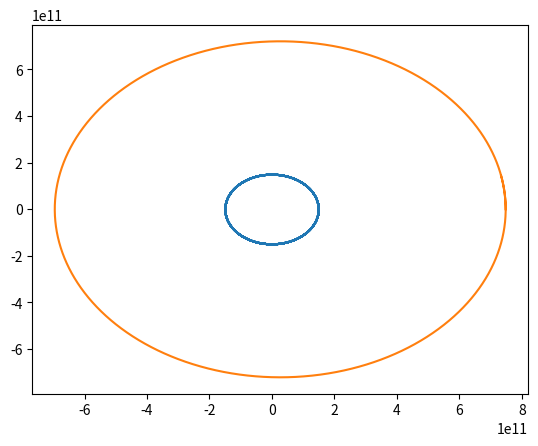

The script that saved this image:
import numpy as np
import matplotlib.pyplot as plt
G = 6.67430e-11  # Gravitationskonstanten 
M = 1.989e30    # mass of sun kg
m_j = 1.898e27 # mass of jupiter
m_e = 5.97e24 # mass of earth
AU = 1.496e11 # astronomical unit
X0_e = np.array([AU, 0, 0, 2.978e4]) # initial x,y,vx,vy
X0_j = np.array([5*AU, 0 ,0, 1.307e4])

time_step = 60*60*24

def ode_func(X_e,X_j):
    x_e ,y_e, vx_e, vy_e = X_e
    x_j, y_j, vx_j, vy_j = X_j
    r_e =np.sqrt(x_e**2+y_e**2)
    r_j = np.sqrt(x_j**2+y_j**2)
    r_e_to_j = np.sqrt((x_e-x_j)**2+(y_e-y_j)**2)
    ax_e = -x_e*G*M/r_e**3 -(x_j-x_e)*G*m_j/r_e_to_j**3
    ay_e = -y_e*G*M/r_e**3 -(y_j-y_e)*G*m_j/r_e_to_j**3
    ax_j = -x_j*G*M/r_j**3 -(x_e-x_j)*G*m_j/r_e_to_j**3
    ay_j = -y_j*G*M/r_j**3 -(y_e-y_j)*G*m_j/r_e_to_j**3
    x_e_prime = vx_e + ax_e*time_step
    y_e_prime = vy_e + ay_e*time_step
    x_j_prime = vx_j + ax_j*time_step
    y_j_prime = vy_j + ay_j*time_step

    X_e_derivs = np.array([x_e_prime,y_e_prime,ax_e,ay_e])
    X_j_derivs = np.array([x_j_prime,y_j_prime,ax_j,ay_j])
    return X_e_derivs,X_j_derivs

def euler(X0_e,X0_j):
    X_e = np.array(X0_e)
    X_j = np.array(X0_j)
    x_e_values = []
    y_e_values = []
    x_j_values = []
    y_j_values = []
    n = 4000
    for i in range(n):
        x_e_values.append(X_e[0])
        y_e_values.append(X_e[1])
        x_j_values.append(X_j[0])
        y_j_values.append(X_j[1])
        X_e_derivs,X_j_derivs = ode_func(X_e,X_j)
        X_e += time_step*np.array(X_e_derivs)
        X_j += time_step*np.array(X_j_derivs)
    # plt.show()
    return x_e_values,y_e_values,x_j_values,y_j_values


x_e_values, y_e_values, x_j_values, y_j_values = euler(X0_e,X0_j)


plt.plot(x_e_values,y_e_values)
plt.plot(x_j_values,y_j_values)
plt.show()